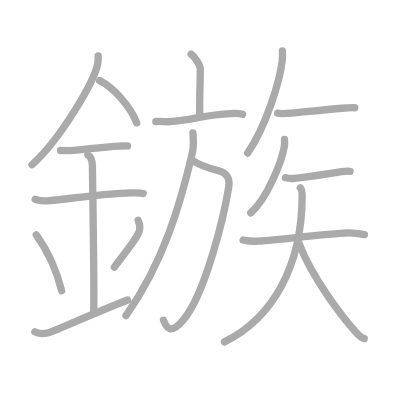
t = 0.00 s
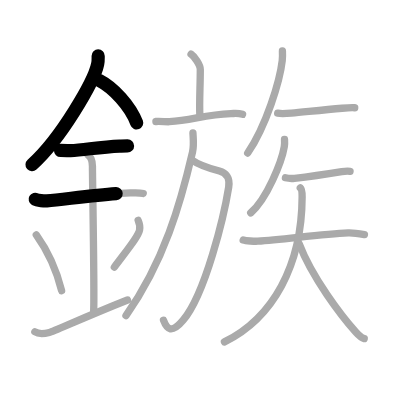
t = 3.75 s
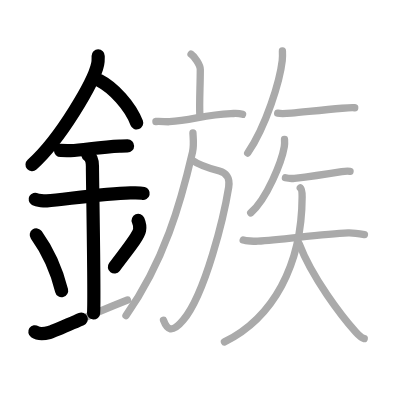
t = 7.50 s
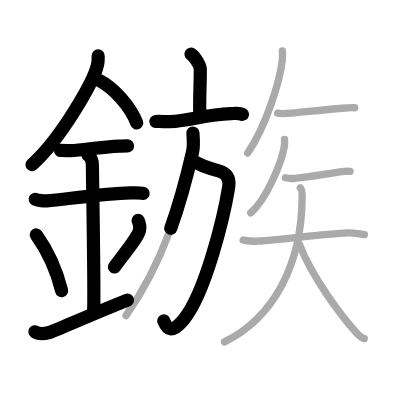
t = 11.50 s
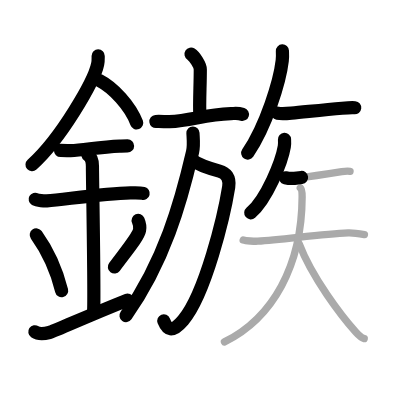
t = 15.25 s
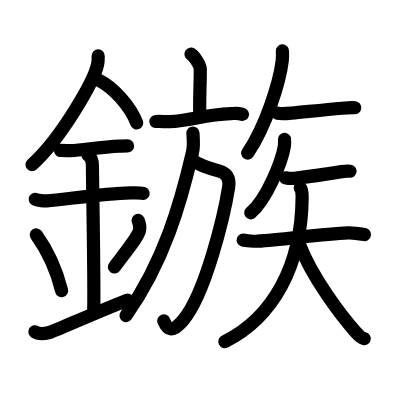
t = 19.00 s

The animated SVG that drew these frames (rendered in a browser with its animation timeline set to each time). Animation: 19 SMIL elements (animate=19); one cycle of 19.00 s.

<?xml version="1.0" standalone="no"?>
<!DOCTYPE svg PUBLIC "-//W3C//DTD SVG 1.1//EN"   "http://www.w3.org/Graphics/SVG/1.1/DTD/svg11.dtd">
<svg width="400px" height="400px"  version="1.1" xmlns="http://www.w3.org/2000/svg">
  <defs>
    <marker id="Triangle" viewBox="0 0 10 10" refX="0" refY="5" markerUnits="strokeWidth" markerWidth="3" style="stroke-opacity:0%;fill:#aaaaaa;" markerHeight="2" orient="auto">
      <path d="M 0 0 L 10 5 L 0 10 z" />
    </marker>
    
    <marker id="Arrow" viewBox="0 0 10 10" refX="5" refY="5" markerUnits="strokeWidth" markerWidth="1.8" style="stroke-opacity:0%;fill:#770000;" markerHeight="2" orient="auto">
      <path d="M 0 4 L 6 4 L 4 1 L 10 5 L 4 9 L 6 6 L 0 6 z" />
        <circle cx="5" cy="5" r="5" />
      </marker>
    
    <marker id="TriangleRed" viewBox="0 0 10 10" refX="0" refY="5" markerUnits="strokeWidth" markerWidth="3" style="stroke-opacity:0%;fill:#CC0000;" markerHeight="2" orient="auto">
      <path d="M 0 0 L 10 5 L 0 10 z" />
    </marker>
    
    <marker id="ArrowRed" viewBox="0 0 10 10" refX="5" refY="5" markerUnits="strokeWidth" markerWidth="1.8" style="stroke-opacity:0%;fill:#CC0000;" markerHeight="2" orient="auto">
      <path d="M 0 4 L 6 4 L 4 1 L 10 5 L 4 9 L 6 6 L 0 6 z" />
        <circle cx="5" cy="5" r="5" />
      </marker>
    
  </defs>
  
  <path style="fill:#ffffff; fill-opacity:100%; fill-rule:evenodd; stroke-width:0;" d="M 0 0 L 400px 0 L 400px 400px L 0 400px L 0 0" />

  <g transform="scale(3.6697247706422 3.6697247706422)">
<path style="fill:none; fill-opacity:0%; fill-rule:evenodd; stroke:#aaaaaa; stroke-opacity:100%; stroke-width: 1.5pt; stroke-linejoin:round; stroke-linecap:round;" d="M26.75 15.24c0 0.75 0.05 1.35-0.14 2.26c-0.96 4.71-10.08 20.41-17.89 27.38"></path>
<path style="fill:none; fill-opacity:0%; fill-rule:evenodd; stroke:#aaaaaa; stroke-opacity:100%; stroke-width: 1.5pt; stroke-linejoin:round; stroke-linecap:round;" d="M27.14 21.96c3.66 1.87 8.33 6.83 10.11 11.54"></path>
<path style="fill:none; fill-opacity:0%; fill-rule:evenodd; stroke:#aaaaaa; stroke-opacity:100%; stroke-width: 1.5pt; stroke-linejoin:round; stroke-linecap:round;" d="M16.5 41c1.5 0 2.18 0.09 2.67 0.06c4.33-0.31 8.33-1.03 13.44-1.25c0.74-0.03 0.9-0.05 2.15-0.05"></path>
<path style="fill:none; fill-opacity:0%; fill-rule:evenodd; stroke:#aaaaaa; stroke-opacity:100%; stroke-width: 1.5pt; stroke-linejoin:round; stroke-linecap:round;" d="M9.59 54.31c0.59 0.33 2.56 0.48 3.17 0.43c5.49-0.49 15.74-1.99 22.78-2.17c0.75-0.02 2.38-0.13 3.49 0.15"></path>
<path style="fill:none; fill-opacity:0%; fill-rule:evenodd; stroke:#aaaaaa; stroke-opacity:100%; stroke-width: 1.5pt; stroke-linejoin:round; stroke-linecap:round;" d="M23.95 42.19c1.24 0.78 1.24 2.52 1.24 3.14c0 4.35 0.62 35.63 0.31 39.98"></path>
<path style="fill:none; fill-opacity:0%; fill-rule:evenodd; stroke:#aaaaaa; stroke-opacity:100%; stroke-width: 1.5pt; stroke-linejoin:round; stroke-linecap:round;" d="M9.89 64.01c4.08 5.69 6.07 11.86 6.9 15.19"></path>
<path style="fill:none; fill-opacity:0%; fill-rule:evenodd; stroke:#aaaaaa; stroke-opacity:100%; stroke-width: 1.5pt; stroke-linejoin:round; stroke-linecap:round;" d="M37.65 60.05c0.34 0.8 0.52 1.98 0.38 2.66c-0.34 1.74-3.04 4.94-6.87 10.07"></path>
<path style="fill:none; fill-opacity:0%; fill-rule:evenodd; stroke:#aaaaaa; stroke-opacity:100%; stroke-width: 1.5pt; stroke-linejoin:round; stroke-linecap:round;" d="M9.5 90.42c1.1 0.75 2.42 0.57 3.95 0.19c1.14-0.28 9.88-4.33 21.3-8.86"></path>
<path style="fill:none; fill-opacity:0%; fill-rule:evenodd; stroke:#aaaaaa; stroke-opacity:100%; stroke-width: 1.5pt; stroke-linejoin:round; stroke-linecap:round;" d="M52.06 14.75c0.95 0.61 2.52 2.96 2.52 4.16c0 4.45-0.3 8.88-0.12 12.65"></path>
<path style="fill:none; fill-opacity:0%; fill-rule:evenodd; stroke:#aaaaaa; stroke-opacity:100%; stroke-width: 1.5pt; stroke-linejoin:round; stroke-linecap:round;" d="M42.49 33.11c1.07-0.11 2.79 0.1 3.65 0.05c6.35-0.41 9.51-1.91 16.77-2.2c1.42-0.06 1.85-0.2 3.19 0.2"></path>
<path style="fill:none; fill-opacity:0%; fill-rule:evenodd; stroke:#aaaaaa; stroke-opacity:100%; stroke-width: 1.5pt; stroke-linejoin:round; stroke-linecap:round;" d="M52.13 43.5c1.37 1 4.37 2.25 7.66 3.11c1.68 0.44 2.95 1.74 2.53 4.36C61.08 58.75 56 80 49.91 87.25c-3.14 3.74-4.41 2.5-5.35 0.01"></path>
<path style="fill:none; fill-opacity:0%; fill-rule:evenodd; stroke:#aaaaaa; stroke-opacity:100%; stroke-width: 1.5pt; stroke-linejoin:round; stroke-linecap:round;" d="M52.58 36.25c0.05 1.28 0.31 3.35-0.11 5.16C49.25 55.25 44.75 71.25 34.33 86"></path>
<path style="fill:none; fill-opacity:0%; fill-rule:evenodd; stroke:#aaaaaa; stroke-opacity:100%; stroke-width: 1.5pt; stroke-linejoin:round; stroke-linecap:round;" d="M76.96 13.89c0.03 0.66 0.06 1.69-0.05 2.63c-0.64 5.55-4.35 17.73-9.41 25.19"></path>
<path style="fill:none; fill-opacity:0%; fill-rule:evenodd; stroke:#aaaaaa; stroke-opacity:100%; stroke-width: 1.5pt; stroke-linejoin:round; stroke-linecap:round;" d="M75.67 30.85c0.97 0.19 2.78 0.06 3.74-0.03c3.95-0.37 8.88-0.91 13.82-1.33c1.61-0.14 2.62-0.22 3.43-0.13"></path>
<path style="fill:none; fill-opacity:0%; fill-rule:evenodd; stroke:#aaaaaa; stroke-opacity:100%; stroke-width: 1.5pt; stroke-linejoin:round; stroke-linecap:round;" d="M77.53 38c0.03 0.49 0.06 1.26-0.06 1.96c-0.7 4.13-4.76 14.28-9.15 18.04"></path>
<path style="fill:none; fill-opacity:0%; fill-rule:evenodd; stroke:#aaaaaa; stroke-opacity:100%; stroke-width: 1.5pt; stroke-linejoin:round; stroke-linecap:round;" d="M77.78 48.44c0.64 0.15 1.83 0.22 2.46 0.15c2.6-0.29 8.25-1.06 12.89-1.82c1.04-0.17 1.73-0.17 2.26-0.1"></path>
<path style="fill:none; fill-opacity:0%; fill-rule:evenodd; stroke:#aaaaaa; stroke-opacity:100%; stroke-width: 1.5pt; stroke-linejoin:round; stroke-linecap:round;" d="M66.27 65.41c0.69 0.23 3.2 0.37 3.95 0.32c7.14-0.47 17.52-1.97 24.65-2.28c0.95-0.04 2.31 0.09 4.44 0.48"></path>
<path style="fill:none; fill-opacity:0%; fill-rule:evenodd; stroke:#aaaaaa; stroke-opacity:100%; stroke-width: 1.5pt; stroke-linejoin:round; stroke-linecap:round;" d="M81.83 51.2c0.34 0.29 0.51 1.24 0.5 2.48c-0.09 18.57-7.85 32.87-21.17 39.48"></path>
<path style="fill:none; fill-opacity:0%; fill-rule:evenodd; stroke:#aaaaaa; stroke-opacity:100%; stroke-width: 1.5pt; stroke-linejoin:round; stroke-linecap:round;" d="M81.53 66.43c3.51 9.28 11.64 19.83 15.41 24.05c1.28 1.44 1.73 1.65 2.31 1.79"></path>

<path style="fill:none; fill-opacity:0%; fill-rule:evenodd; stroke:#000000; stroke-opacity:100%; stroke-width: 2.7pt; stroke-linejoin:round; stroke-linecap:round;" d="M26.75 15.24c0 0.75 0.05 1.35-0.14 2.26c-0.96 4.71-10.08 20.41-17.89 27.38" pathLength="100" stroke-dashoffset="100" stroke-dasharray="100 105"><animate id="dashAnim1" attributeName="stroke-dashoffset" from="100" to="0" dur="1s" calcMode="linear" fill="freeze"/></path>
<path style="fill:none; fill-opacity:0%; fill-rule:evenodd; stroke:#000000; stroke-opacity:100%; stroke-width: 2.7pt; stroke-linejoin:round; stroke-linecap:round;" d="M27.14 21.96c3.66 1.87 8.33 6.83 10.11 11.54" pathLength="100" stroke-dashoffset="100" stroke-dasharray="100 105"><animate id="dashAnim2" attributeName="stroke-dashoffset" from="100" to="0" dur="1s" calcMode="linear" begin="dashAnim1.end" fill="freeze"/></path>
<path style="fill:none; fill-opacity:0%; fill-rule:evenodd; stroke:#000000; stroke-opacity:100%; stroke-width: 2.7pt; stroke-linejoin:round; stroke-linecap:round;" d="M16.5 41c1.5 0 2.18 0.09 2.67 0.06c4.33-0.31 8.33-1.03 13.44-1.25c0.74-0.03 0.9-0.05 2.15-0.05" pathLength="100" stroke-dashoffset="100" stroke-dasharray="100 105"><animate id="dashAnim3" attributeName="stroke-dashoffset" from="100" to="0" dur="1s" calcMode="linear" begin="dashAnim2.end" fill="freeze"/></path>
<path style="fill:none; fill-opacity:0%; fill-rule:evenodd; stroke:#000000; stroke-opacity:100%; stroke-width: 2.7pt; stroke-linejoin:round; stroke-linecap:round;" d="M9.59 54.31c0.59 0.33 2.56 0.48 3.17 0.43c5.49-0.49 15.74-1.99 22.78-2.17c0.75-0.02 2.38-0.13 3.49 0.15" pathLength="100" stroke-dashoffset="100" stroke-dasharray="100 105"><animate id="dashAnim4" attributeName="stroke-dashoffset" from="100" to="0" dur="1s" calcMode="linear" begin="dashAnim3.end" fill="freeze"/></path>
<path style="fill:none; fill-opacity:0%; fill-rule:evenodd; stroke:#000000; stroke-opacity:100%; stroke-width: 2.7pt; stroke-linejoin:round; stroke-linecap:round;" d="M23.95 42.19c1.24 0.78 1.24 2.52 1.24 3.14c0 4.35 0.62 35.63 0.31 39.98" pathLength="100" stroke-dashoffset="100" stroke-dasharray="100 105"><animate id="dashAnim5" attributeName="stroke-dashoffset" from="100" to="0" dur="1s" calcMode="linear" begin="dashAnim4.end" fill="freeze"/></path>
<path style="fill:none; fill-opacity:0%; fill-rule:evenodd; stroke:#000000; stroke-opacity:100%; stroke-width: 2.7pt; stroke-linejoin:round; stroke-linecap:round;" d="M9.89 64.01c4.08 5.69 6.07 11.86 6.9 15.19" pathLength="100" stroke-dashoffset="100" stroke-dasharray="100 105"><animate id="dashAnim6" attributeName="stroke-dashoffset" from="100" to="0" dur="1s" calcMode="linear" begin="dashAnim5.end" fill="freeze"/></path>
<path style="fill:none; fill-opacity:0%; fill-rule:evenodd; stroke:#000000; stroke-opacity:100%; stroke-width: 2.7pt; stroke-linejoin:round; stroke-linecap:round;" d="M37.65 60.05c0.34 0.8 0.52 1.98 0.38 2.66c-0.34 1.74-3.04 4.94-6.87 10.07" pathLength="100" stroke-dashoffset="100" stroke-dasharray="100 105"><animate id="dashAnim7" attributeName="stroke-dashoffset" from="100" to="0" dur="1s" calcMode="linear" begin="dashAnim6.end" fill="freeze"/></path>
<path style="fill:none; fill-opacity:0%; fill-rule:evenodd; stroke:#000000; stroke-opacity:100%; stroke-width: 2.7pt; stroke-linejoin:round; stroke-linecap:round;" d="M9.5 90.42c1.1 0.75 2.42 0.57 3.95 0.19c1.14-0.28 9.88-4.33 21.3-8.86" pathLength="100" stroke-dashoffset="100" stroke-dasharray="100 105"><animate id="dashAnim8" attributeName="stroke-dashoffset" from="100" to="0" dur="1s" calcMode="linear" begin="dashAnim7.end" fill="freeze"/></path>
<path style="fill:none; fill-opacity:0%; fill-rule:evenodd; stroke:#000000; stroke-opacity:100%; stroke-width: 2.7pt; stroke-linejoin:round; stroke-linecap:round;" d="M52.06 14.75c0.95 0.61 2.52 2.96 2.52 4.16c0 4.45-0.3 8.88-0.12 12.65" pathLength="100" stroke-dashoffset="100" stroke-dasharray="100 105"><animate id="dashAnim9" attributeName="stroke-dashoffset" from="100" to="0" dur="1s" calcMode="linear" begin="dashAnim8.end" fill="freeze"/></path>
<path style="fill:none; fill-opacity:0%; fill-rule:evenodd; stroke:#000000; stroke-opacity:100%; stroke-width: 2.7pt; stroke-linejoin:round; stroke-linecap:round;" d="M42.49 33.11c1.07-0.11 2.79 0.1 3.65 0.05c6.35-0.41 9.51-1.91 16.77-2.2c1.42-0.06 1.85-0.2 3.19 0.2" pathLength="100" stroke-dashoffset="100" stroke-dasharray="100 105"><animate id="dashAnim10" attributeName="stroke-dashoffset" from="100" to="0" dur="1s" calcMode="linear" begin="dashAnim9.end" fill="freeze"/></path>
<path style="fill:none; fill-opacity:0%; fill-rule:evenodd; stroke:#000000; stroke-opacity:100%; stroke-width: 2.7pt; stroke-linejoin:round; stroke-linecap:round;" d="M52.13 43.5c1.37 1 4.37 2.25 7.66 3.11c1.68 0.44 2.95 1.74 2.53 4.36C61.08 58.75 56 80 49.91 87.25c-3.14 3.74-4.41 2.5-5.35 0.01" pathLength="100" stroke-dashoffset="100" stroke-dasharray="100 105"><animate id="dashAnim11" attributeName="stroke-dashoffset" from="100" to="0" dur="1s" calcMode="linear" begin="dashAnim10.end" fill="freeze"/></path>
<path style="fill:none; fill-opacity:0%; fill-rule:evenodd; stroke:#000000; stroke-opacity:100%; stroke-width: 2.7pt; stroke-linejoin:round; stroke-linecap:round;" d="M52.58 36.25c0.05 1.28 0.31 3.35-0.11 5.16C49.25 55.25 44.75 71.25 34.33 86" pathLength="100" stroke-dashoffset="100" stroke-dasharray="100 105"><animate id="dashAnim12" attributeName="stroke-dashoffset" from="100" to="0" dur="1s" calcMode="linear" begin="dashAnim11.end" fill="freeze"/></path>
<path style="fill:none; fill-opacity:0%; fill-rule:evenodd; stroke:#000000; stroke-opacity:100%; stroke-width: 2.7pt; stroke-linejoin:round; stroke-linecap:round;" d="M76.96 13.89c0.03 0.66 0.06 1.69-0.05 2.63c-0.64 5.55-4.35 17.73-9.41 25.19" pathLength="100" stroke-dashoffset="100" stroke-dasharray="100 105"><animate id="dashAnim13" attributeName="stroke-dashoffset" from="100" to="0" dur="1s" calcMode="linear" begin="dashAnim12.end" fill="freeze"/></path>
<path style="fill:none; fill-opacity:0%; fill-rule:evenodd; stroke:#000000; stroke-opacity:100%; stroke-width: 2.7pt; stroke-linejoin:round; stroke-linecap:round;" d="M75.67 30.85c0.97 0.19 2.78 0.06 3.74-0.03c3.95-0.37 8.88-0.91 13.82-1.33c1.61-0.14 2.62-0.22 3.43-0.13" pathLength="100" stroke-dashoffset="100" stroke-dasharray="100 105"><animate id="dashAnim14" attributeName="stroke-dashoffset" from="100" to="0" dur="1s" calcMode="linear" begin="dashAnim13.end" fill="freeze"/></path>
<path style="fill:none; fill-opacity:0%; fill-rule:evenodd; stroke:#000000; stroke-opacity:100%; stroke-width: 2.7pt; stroke-linejoin:round; stroke-linecap:round;" d="M77.53 38c0.03 0.49 0.06 1.26-0.06 1.96c-0.7 4.13-4.76 14.28-9.15 18.04" pathLength="100" stroke-dashoffset="100" stroke-dasharray="100 105"><animate id="dashAnim15" attributeName="stroke-dashoffset" from="100" to="0" dur="1s" calcMode="linear" begin="dashAnim14.end" fill="freeze"/></path>
<path style="fill:none; fill-opacity:0%; fill-rule:evenodd; stroke:#000000; stroke-opacity:100%; stroke-width: 2.7pt; stroke-linejoin:round; stroke-linecap:round;" d="M77.78 48.44c0.64 0.15 1.83 0.22 2.46 0.15c2.6-0.29 8.25-1.06 12.89-1.82c1.04-0.17 1.73-0.17 2.26-0.1" pathLength="100" stroke-dashoffset="100" stroke-dasharray="100 105"><animate id="dashAnim16" attributeName="stroke-dashoffset" from="100" to="0" dur="1s" calcMode="linear" begin="dashAnim15.end" fill="freeze"/></path>
<path style="fill:none; fill-opacity:0%; fill-rule:evenodd; stroke:#000000; stroke-opacity:100%; stroke-width: 2.7pt; stroke-linejoin:round; stroke-linecap:round;" d="M66.27 65.41c0.69 0.23 3.2 0.37 3.95 0.32c7.14-0.47 17.52-1.97 24.65-2.28c0.95-0.04 2.31 0.09 4.44 0.48" pathLength="100" stroke-dashoffset="100" stroke-dasharray="100 105"><animate id="dashAnim17" attributeName="stroke-dashoffset" from="100" to="0" dur="1s" calcMode="linear" begin="dashAnim16.end" fill="freeze"/></path>
<path style="fill:none; fill-opacity:0%; fill-rule:evenodd; stroke:#000000; stroke-opacity:100%; stroke-width: 2.7pt; stroke-linejoin:round; stroke-linecap:round;" d="M81.83 51.2c0.34 0.29 0.51 1.24 0.5 2.48c-0.09 18.57-7.85 32.87-21.17 39.48" pathLength="100" stroke-dashoffset="100" stroke-dasharray="100 105"><animate id="dashAnim18" attributeName="stroke-dashoffset" from="100" to="0" dur="1s" calcMode="linear" begin="dashAnim17.end" fill="freeze"/></path>
<path style="fill:none; fill-opacity:0%; fill-rule:evenodd; stroke:#000000; stroke-opacity:100%; stroke-width: 2.7pt; stroke-linejoin:round; stroke-linecap:round;" d="M81.53 66.43c3.51 9.28 11.64 19.83 15.41 24.05c1.28 1.44 1.73 1.65 2.31 1.79" pathLength="100" stroke-dashoffset="100" stroke-dasharray="100 105"><animate id="dashAnim19" attributeName="stroke-dashoffset" from="100" to="0" dur="1s" calcMode="linear" begin="dashAnim18.end" fill="freeze"/></path>

</g>

</svg>  
          
